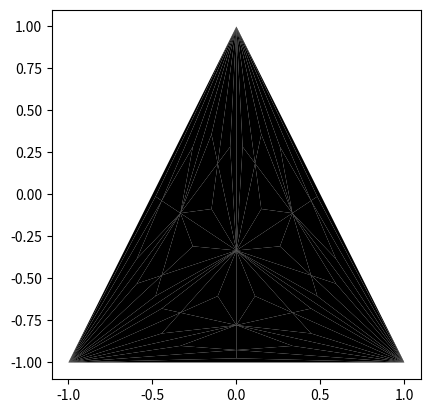

Recreate this plot in Python.
import matplotlib.pyplot as plt
import numpy as np

# Recursive function to draw the Sierpinski triangle fractal
def draw_fractal(ax, vertices, level):
    
    # Create an array of triangle vertices
    points = np.array(vertices)
    
    # Draw the triangle (only if level is 0)
    if level == 0:
        ax.fill(points[:,0], points[:,1], 'k')
    else:
        # Compute the midpoints of each side of the triangle
        s = np.sum(points, axis=0) / 3.0
        
        # Create new vertices for the smaller triangle
        new_vertices = [points[0], points[1], s]
        
        # Recursive call for each smaller triangle
        draw_fractal(ax, new_vertices, level - 1)
        draw_fractal(ax, [points[0], s, points[2]], level - 1)
        draw_fractal(ax, [s, points[1], points[2]], level - 1)

fig, ax = plt.subplots()

# Initial triangle vertices (forming a rough approximation of the top of a spade)
vertices = [[0, 1], [-1, -1], [1, -1]]

# Draw the fractal
draw_fractal(ax, vertices, level=4)

# Set the aspect of the plot to be equal
ax.set_aspect('equal')

# Show the plot
plt.show()
